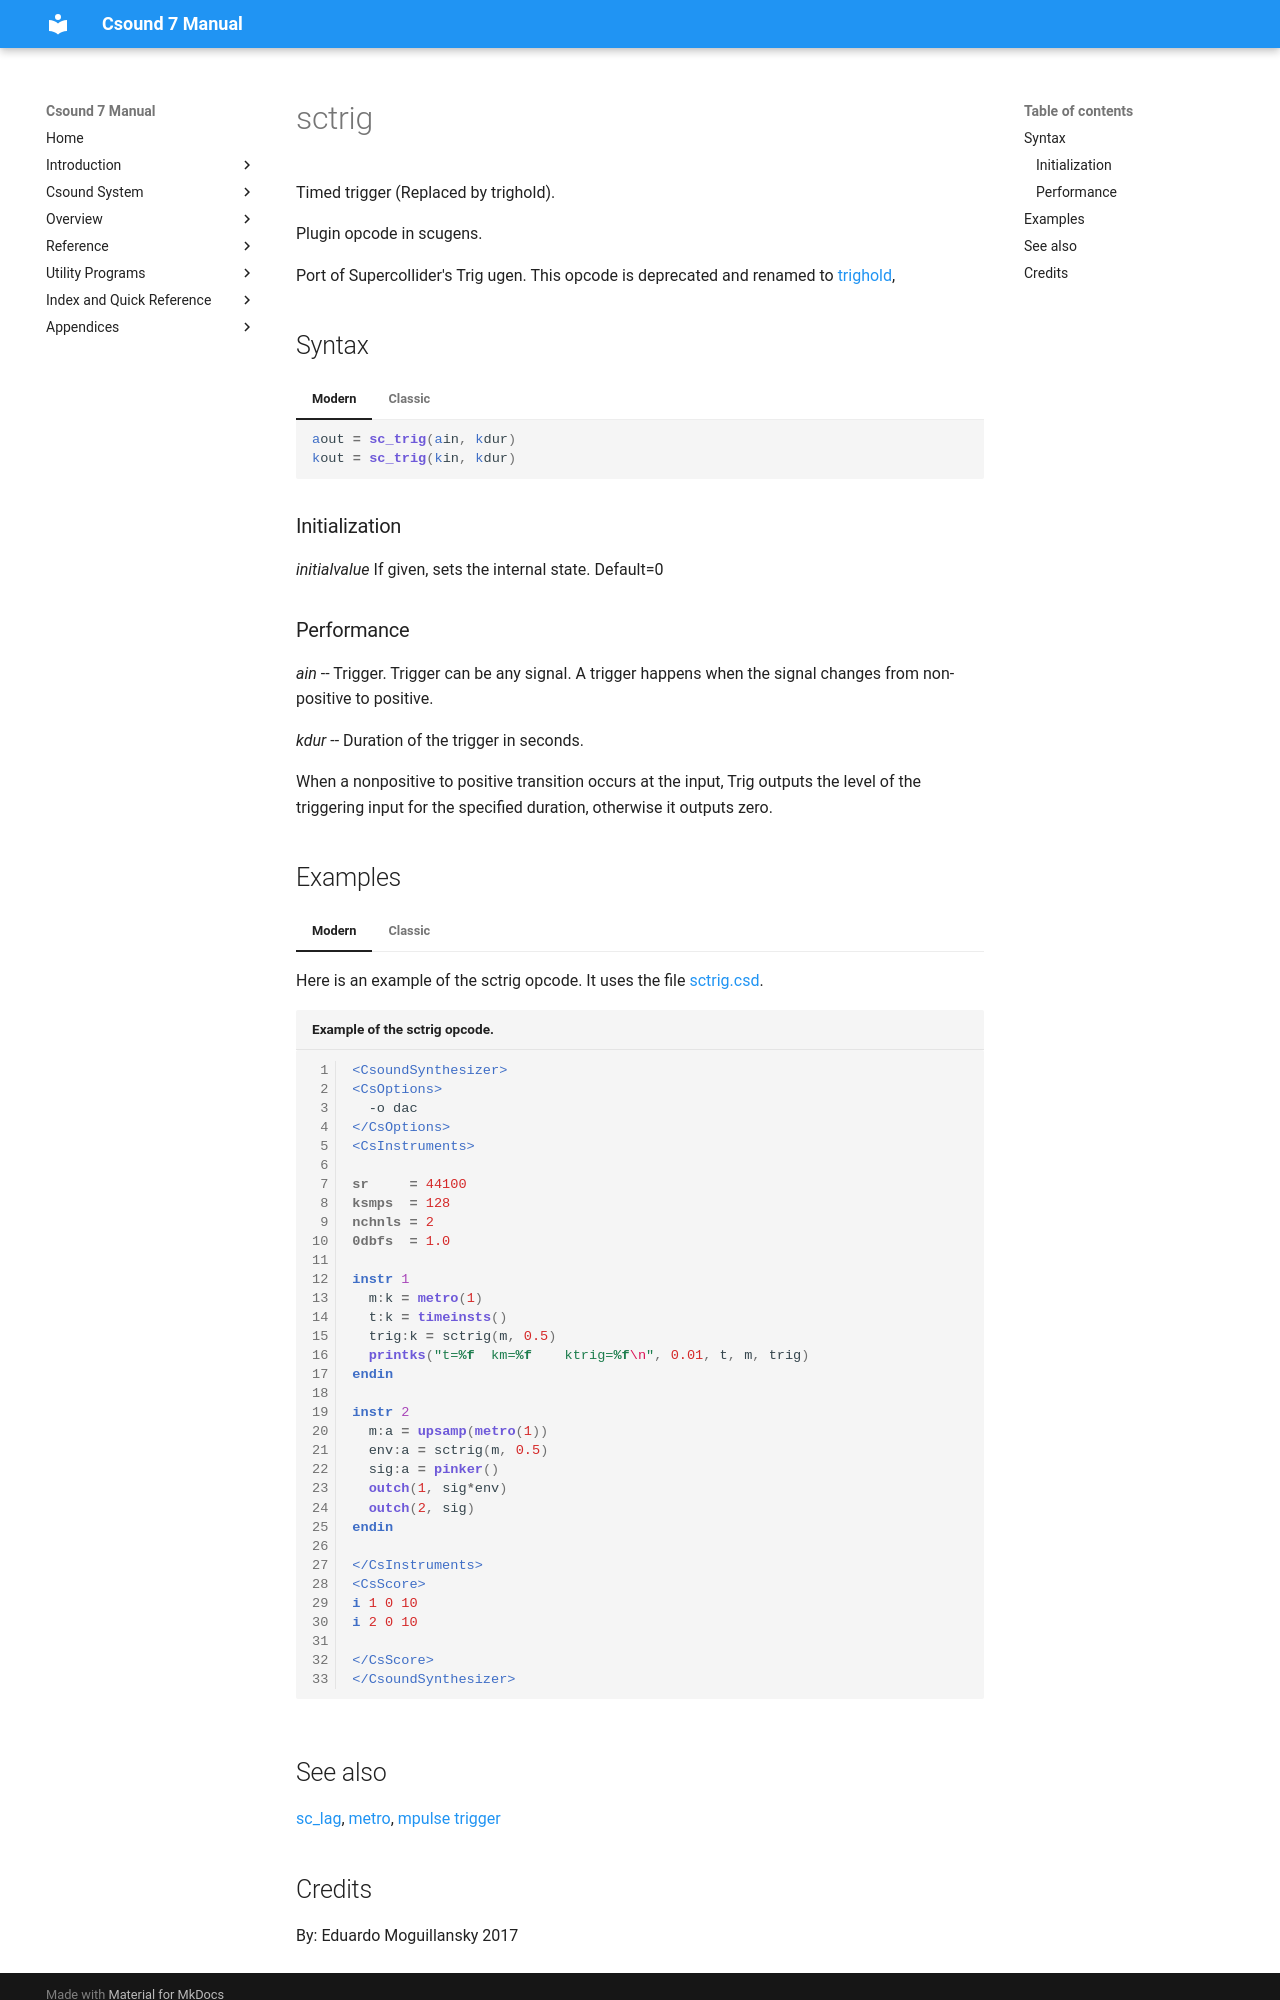

repository: csound/manual · page: opcodes/sc_trig/index.html · generator: mkdocs

<!--
id:sc_trig
category:Signal Modifiers:Standard Filters:Control
status:deprecated
-->
# sctrig
Timed trigger (Replaced by trighold).

Plugin opcode in scugens.

Port of Supercollider's Trig ugen. This opcode is deprecated and renamed to [trighold](../opcodes/trighold.md),

## Syntax
=== "Modern"
    ``` csound-orc
    aout = sc_trig(ain, kdur)
    kout = sc_trig(kin, kdur)
    ```

=== "Classic"
    ``` csound-orc
    aout sc_trig ain, kdur
    kout sc_trig kin, kdur
    ```

### Initialization

_initialvalue_ If given, sets the internal state. Default=0

### Performance

_ain_ -- Trigger. Trigger can be any signal. A trigger happens when the signal changes from non-positive to positive.

_kdur_ -- Duration of the trigger in seconds.

When a nonpositive to positive transition occurs at the input, Trig outputs the level of the triggering input for the specified duration, otherwise it outputs zero.

## Examples
=== "Modern"
    Here is an example of the sctrig opcode. It uses the file [sctrig.csd](../examples/sctrig.csd).

    ``` csound-csd title="Example of the sctrig opcode." linenums="1"
    --8<-- "examples/sctrig.csd"
    ```

=== "Classic"
    Here is an example of the sc_trig opcode. It uses the file [sc_trig.csd](../examples/sc_trig.csd).

    ``` csound-csd title="Example of the sc_trig opcode." linenums="1"
    --8<-- "examples/sc_trig.csd"
    ```

## See also

[sc_lag](../opcodes/sc_lag.md),
[metro](../opcodes/metro.md),
[mpulse](../opcodes/mpulse.md)
[trigger](../opcodes/trigger.md)
